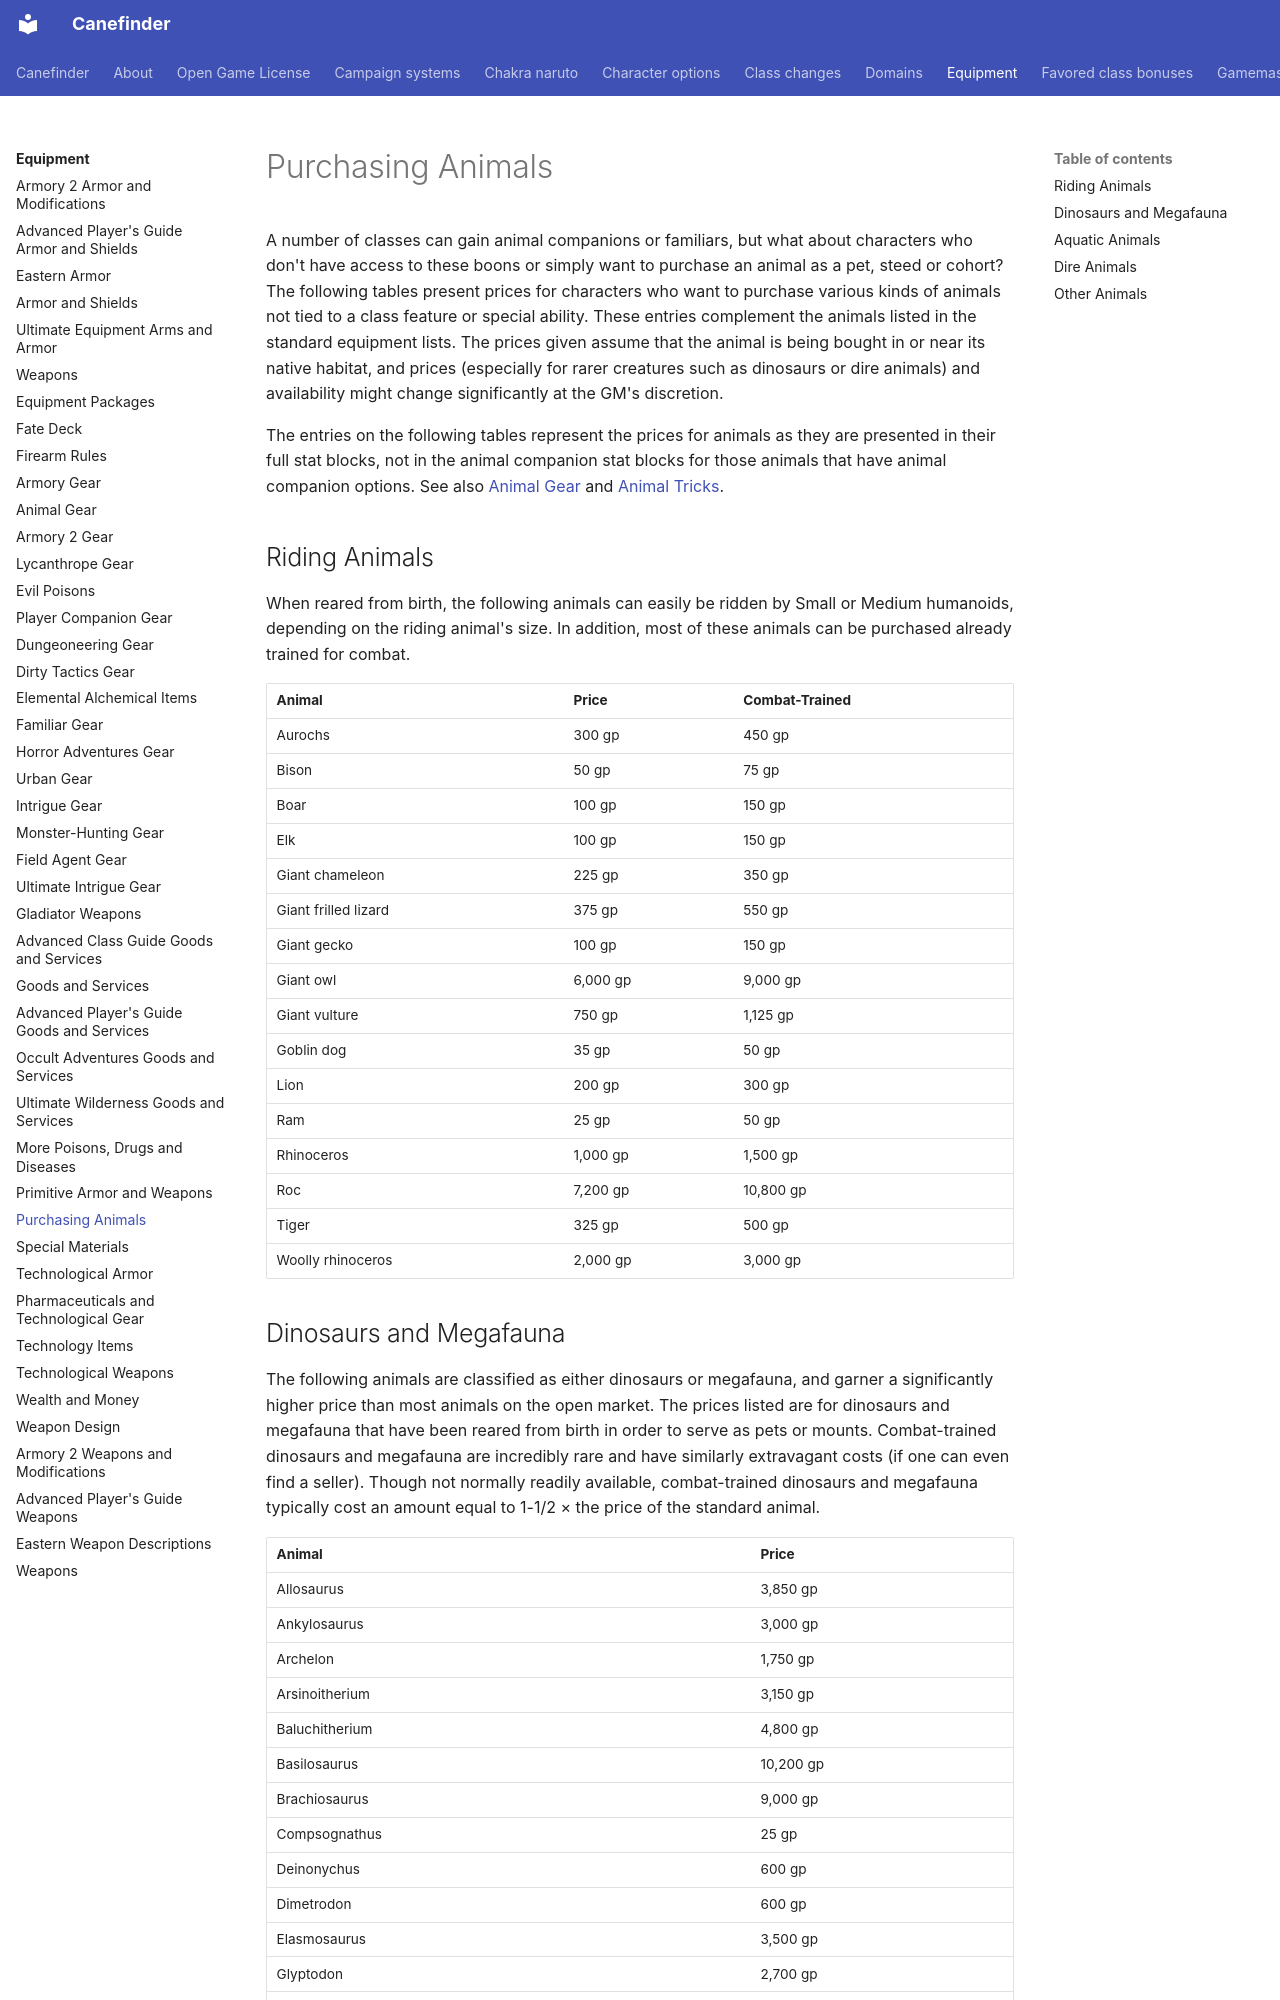

repository: canefinderhouserules/Canefinderhouserules · page: equipment/purchasing-animals/index.html · generator: mkdocs

# Purchasing Animals

A number of classes can gain animal companions or familiars, but what about characters who don't have access to these boons or simply want to purchase an animal as a pet, steed or cohort? The following tables present prices for characters who want to purchase various kinds of animals not tied to a class feature or special ability. These entries complement the animals listed in the standard equipment lists. The prices given assume that the animal is being bought in or near its native habitat, and prices (especially for rarer creatures such as dinosaurs or dire animals) and availability might change significantly at the GM's discretion.

The entries on the following tables represent the prices for animals as they are presented in their full stat blocks, not in the animal companion stat blocks for those animals that have animal companion options. See also [Animal Gear](gear-aa.md) and [Animal Tricks](../rules/skills/animal-tricks.md).

## Riding Animals

When reared from birth, the following animals can easily be ridden by Small or Medium humanoids, depending on the riding animal's size. In addition, most of these animals can be purchased already trained for combat.

| Animal | Price | Combat-Trained |
|---|---|---|
| Aurochs | 300 gp | 450 gp |
| Bison | 50 gp | 75 gp |
| Boar | 100 gp | 150 gp |
| Elk | 100 gp | 150 gp |
| Giant chameleon | 225 gp | 350 gp |
| Giant frilled lizard | 375 gp | 550 gp |
| Giant gecko | 100 gp | 150 gp |
| Giant owl | 6,000 gp | 9,000 gp |
| Giant vulture | 750 gp | 1,125 gp |
| Goblin dog | 35 gp | 50 gp |
| Lion | 200 gp | 300 gp |
| Ram | 25 gp | 50 gp |
| Rhinoceros | 1,000 gp | 1,500 gp |
| Roc | 7,200 gp | 10,800 gp |
| Tiger | 325 gp | 500 gp |
| Woolly rhinoceros | 2,000 gp | 3,000 gp |
